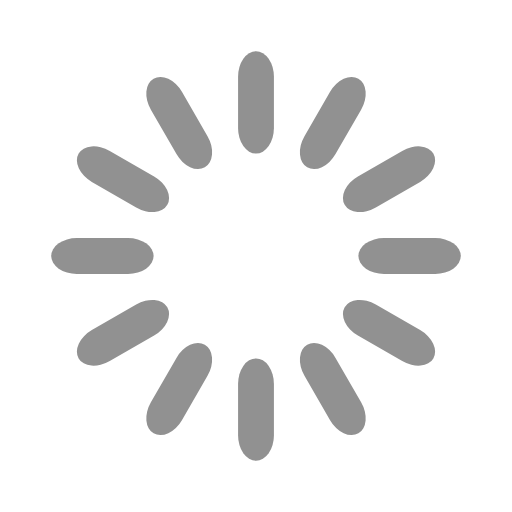
t = 0.00 s
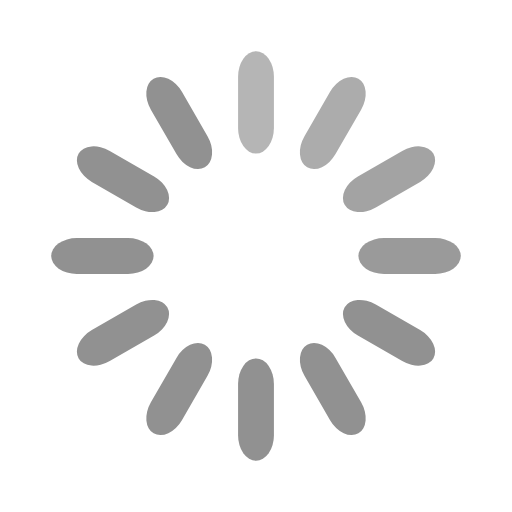
t = 0.23 s
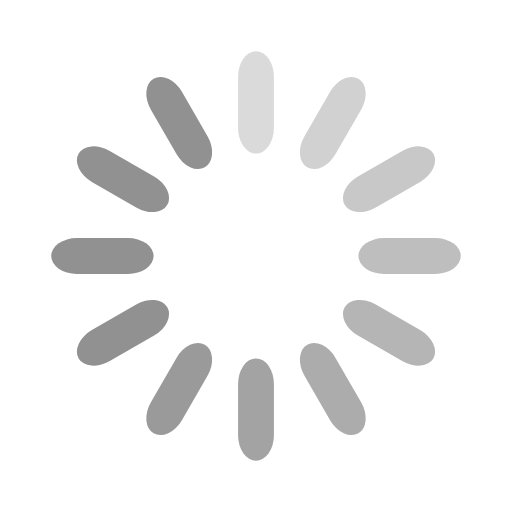
t = 0.47 s
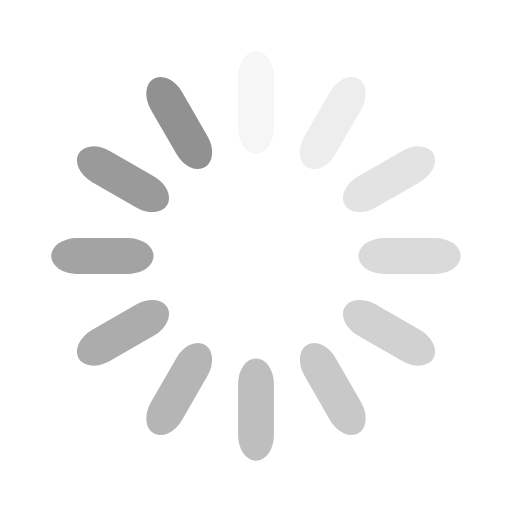
t = 0.64 s
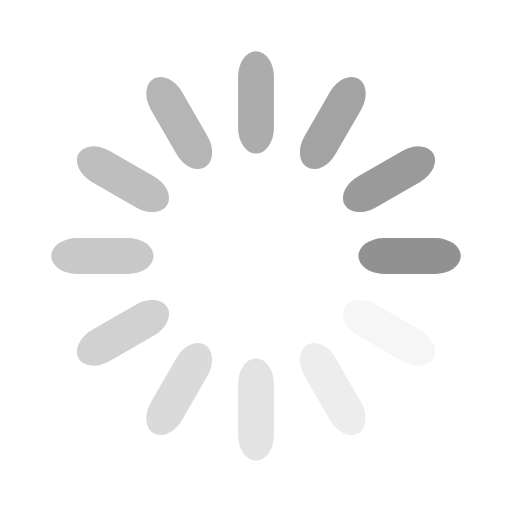
t = 0.88 s
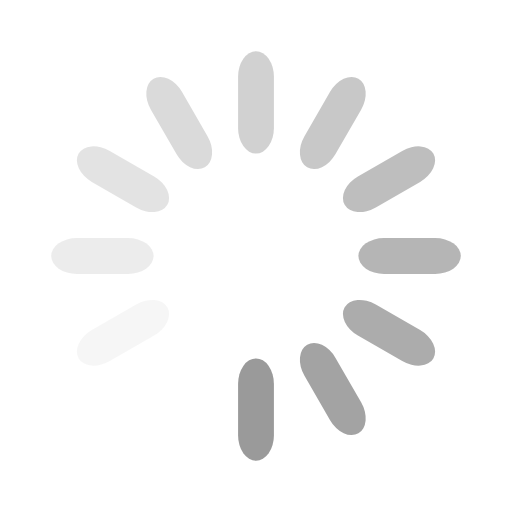
t = 1.11 s

The animated SVG that drew these frames (rendered in a browser with its animation timeline set to each time). Animation: 12 SMIL elements (animate=12); one cycle of 1.34 s, repeats indefinitely.

<svg width='136px' height='136px' xmlns="http://www.w3.org/2000/svg" viewBox="0 0 100 100" preserveAspectRatio="xMidYMid" class="uil-default"><rect x="0" y="0" width="100" height="100" fill="none" class="bk"></rect><rect  x='46.5' y='40' width='7' height='20' rx='5' ry='5' fill='#919191' transform='rotate(0 50 50) translate(0 -30)'>  <animate attributeName='opacity' from='1' to='0' dur='0.7s' begin='0s' repeatCount='indefinite'/></rect><rect  x='46.5' y='40' width='7' height='20' rx='5' ry='5' fill='#919191' transform='rotate(30 50 50) translate(0 -30)'>  <animate attributeName='opacity' from='1' to='0' dur='0.7s' begin='0.05833333333333333s' repeatCount='indefinite'/></rect><rect  x='46.5' y='40' width='7' height='20' rx='5' ry='5' fill='#919191' transform='rotate(60 50 50) translate(0 -30)'>  <animate attributeName='opacity' from='1' to='0' dur='0.7s' begin='0.11666666666666665s' repeatCount='indefinite'/></rect><rect  x='46.5' y='40' width='7' height='20' rx='5' ry='5' fill='#919191' transform='rotate(90 50 50) translate(0 -30)'>  <animate attributeName='opacity' from='1' to='0' dur='0.7s' begin='0.17499999999999996s' repeatCount='indefinite'/></rect><rect  x='46.5' y='40' width='7' height='20' rx='5' ry='5' fill='#919191' transform='rotate(120 50 50) translate(0 -30)'>  <animate attributeName='opacity' from='1' to='0' dur='0.7s' begin='0.2333333333333333s' repeatCount='indefinite'/></rect><rect  x='46.5' y='40' width='7' height='20' rx='5' ry='5' fill='#919191' transform='rotate(150 50 50) translate(0 -30)'>  <animate attributeName='opacity' from='1' to='0' dur='0.7s' begin='0.2916666666666667s' repeatCount='indefinite'/></rect><rect  x='46.5' y='40' width='7' height='20' rx='5' ry='5' fill='#919191' transform='rotate(180 50 50) translate(0 -30)'>  <animate attributeName='opacity' from='1' to='0' dur='0.7s' begin='0.3499999999999999s' repeatCount='indefinite'/></rect><rect  x='46.5' y='40' width='7' height='20' rx='5' ry='5' fill='#919191' transform='rotate(210 50 50) translate(0 -30)'>  <animate attributeName='opacity' from='1' to='0' dur='0.7s' begin='0.40833333333333327s' repeatCount='indefinite'/></rect><rect  x='46.5' y='40' width='7' height='20' rx='5' ry='5' fill='#919191' transform='rotate(240 50 50) translate(0 -30)'>  <animate attributeName='opacity' from='1' to='0' dur='0.7s' begin='0.4666666666666666s' repeatCount='indefinite'/></rect><rect  x='46.5' y='40' width='7' height='20' rx='5' ry='5' fill='#919191' transform='rotate(270 50 50) translate(0 -30)'>  <animate attributeName='opacity' from='1' to='0' dur='0.7s' begin='0.525s' repeatCount='indefinite'/></rect><rect  x='46.5' y='40' width='7' height='20' rx='5' ry='5' fill='#919191' transform='rotate(300 50 50) translate(0 -30)'>  <animate attributeName='opacity' from='1' to='0' dur='0.7s' begin='0.5833333333333334s' repeatCount='indefinite'/></rect><rect  x='46.5' y='40' width='7' height='20' rx='5' ry='5' fill='#919191' transform='rotate(330 50 50) translate(0 -30)'>  <animate attributeName='opacity' from='1' to='0' dur='0.7s' begin='0.6416666666666666s' repeatCount='indefinite'/></rect></svg>
